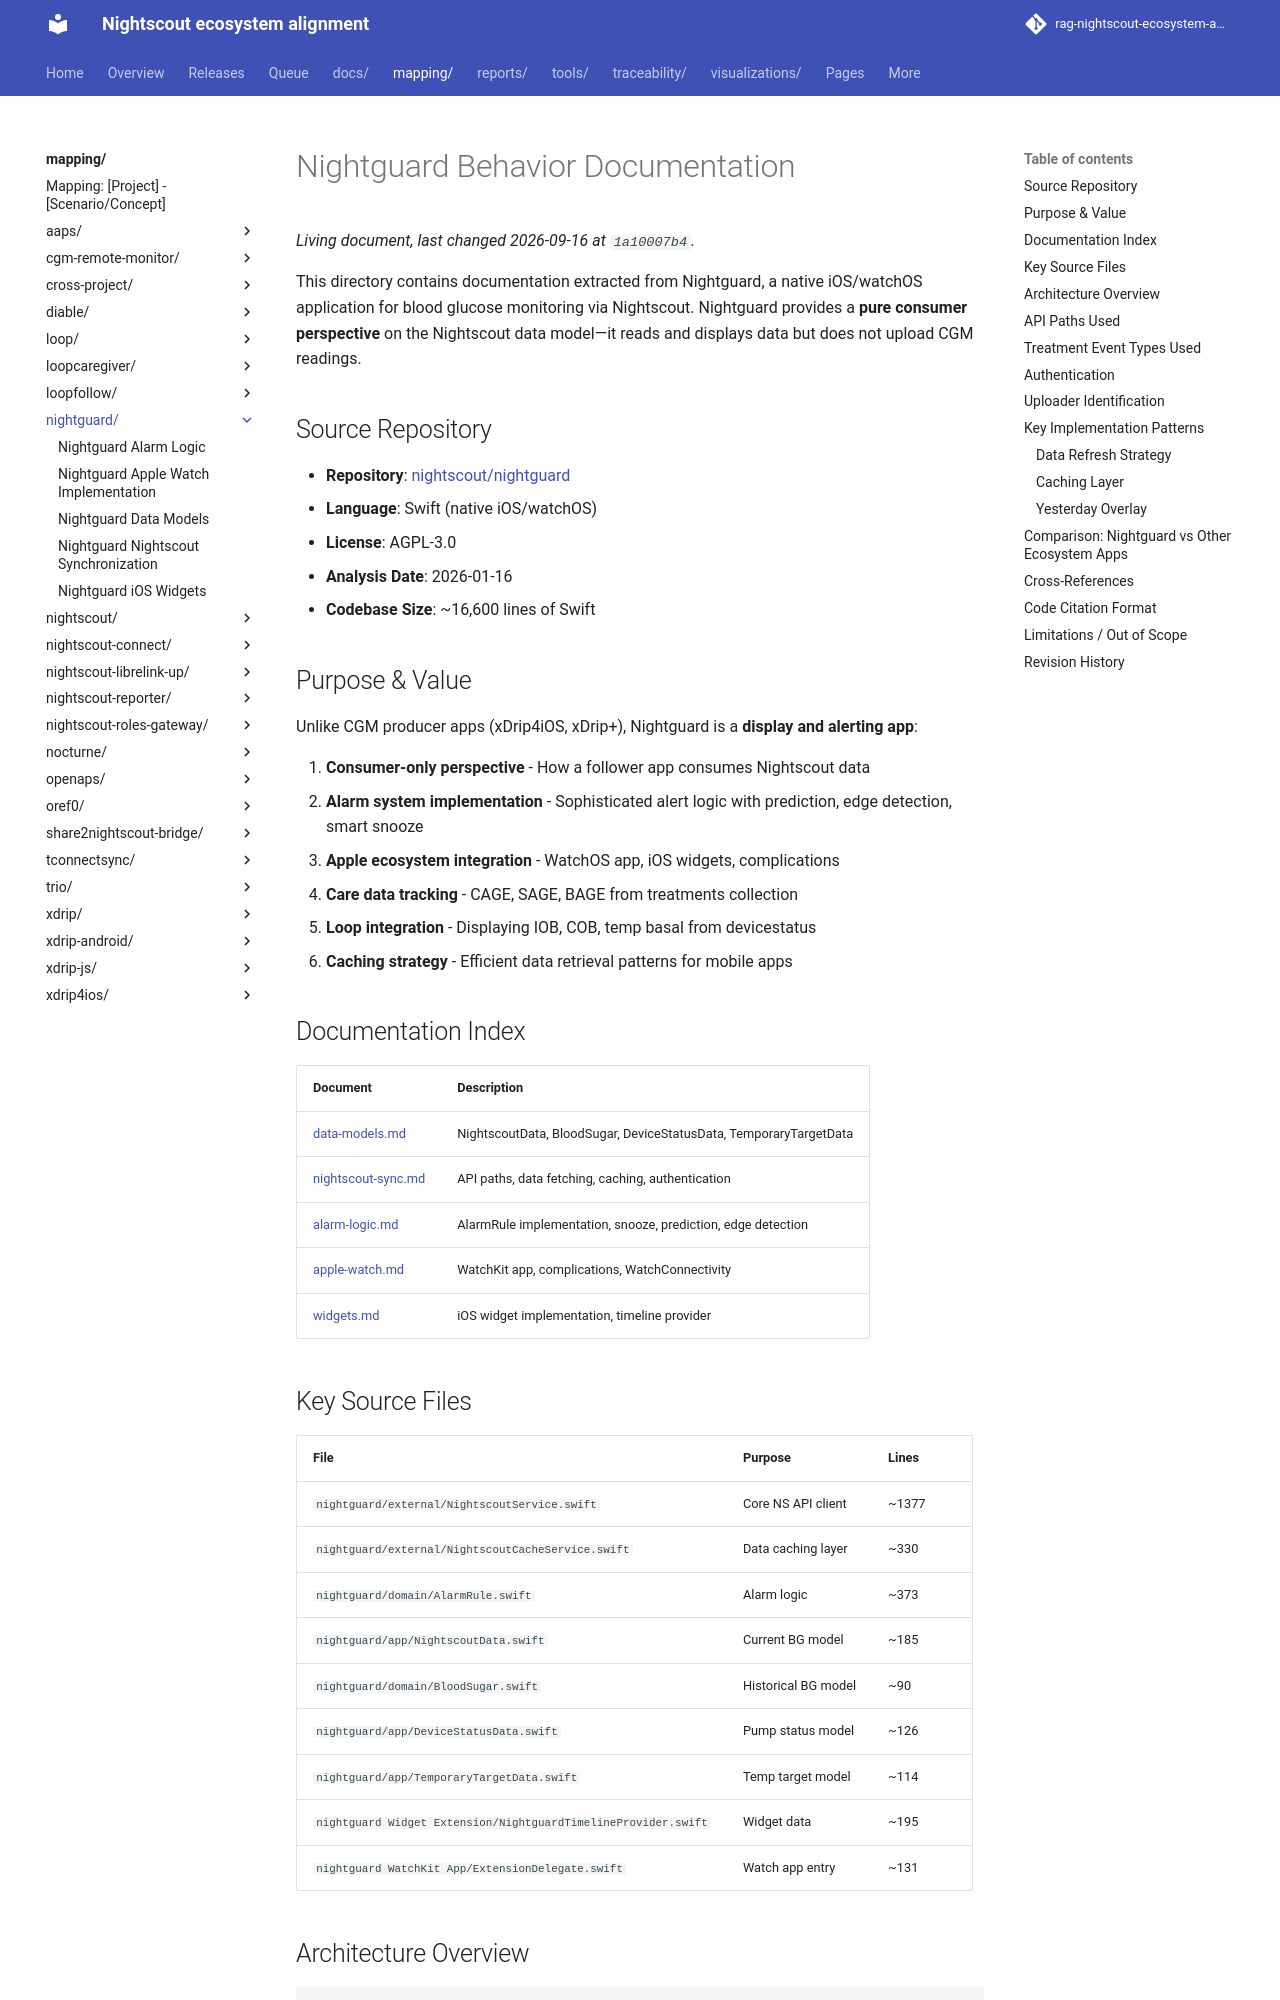

repository: bewest/rag-nightscout-ecosystem-alignment · page: mapping/nightguard/index.html · generator: mkdocs

# Nightguard Behavior Documentation

This directory contains documentation extracted from Nightguard, a native iOS/watchOS application for blood glucose monitoring via Nightscout. Nightguard provides a **pure consumer perspective** on the Nightscout data model—it reads and displays data but does not upload CGM readings.

## Source Repository

- **Repository**: [nightscout/nightguard](https://github.com/nightscout/nightguard)
- **Language**: Swift (native iOS/watchOS)
- **License**: AGPL-3.0
- **Analysis Date**: 2026-01-16
- **Codebase Size**: ~16,600 lines of Swift

## Purpose & Value

Unlike CGM producer apps (xDrip4iOS, xDrip+), Nightguard is a **display and alerting app**:

1. **Consumer-only perspective** - How a follower app consumes Nightscout data
2. **Alarm system implementation** - Sophisticated alert logic with prediction, edge detection, smart snooze
3. **Apple ecosystem integration** - WatchOS app, iOS widgets, complications
4. **Care data tracking** - CAGE, SAGE, BAGE from treatments collection
5. **Loop integration** - Displaying IOB, COB, temp basal from devicestatus
6. **Caching strategy** - Efficient data retrieval patterns for mobile apps

## Documentation Index

| Document | Description |
|----------|-------------|
| [data-models.md](data-models.md) | NightscoutData, BloodSugar, DeviceStatusData, TemporaryTargetData |
| [nightscout-sync.md](nightscout-sync.md) | API paths, data fetching, caching, authentication |
| [alarm-logic.md](alarm-logic.md) | AlarmRule implementation, snooze, prediction, edge detection |
| [apple-watch.md](apple-watch.md) | WatchKit app, complications, WatchConnectivity |
| [widgets.md](widgets.md) | iOS widget implementation, timeline provider |

## Key Source Files

| File | Purpose | Lines |
|------|---------|-------|
| `nightguard/external/NightscoutService.swift` | Core NS API client | ~1377 |
| `nightguard/external/NightscoutCacheService.swift` | Data caching layer | ~330 |
| `nightguard/domain/AlarmRule.swift` | Alarm logic | ~373 |
| `nightguard/app/NightscoutData.swift` | Current BG model | ~185 |
| `nightguard/domain/BloodSugar.swift` | Historical BG model | ~90 |
| `nightguard/app/DeviceStatusData.swift` | Pump status model | ~126 |
| `nightguard/app/TemporaryTargetData.swift` | Temp target model | ~114 |
| `nightguard Widget Extension/NightguardTimelineProvider.swift` | Widget data | ~195 |
| `nightguard WatchKit App/ExtensionDelegate.swift` | Watch app entry | ~131 |
